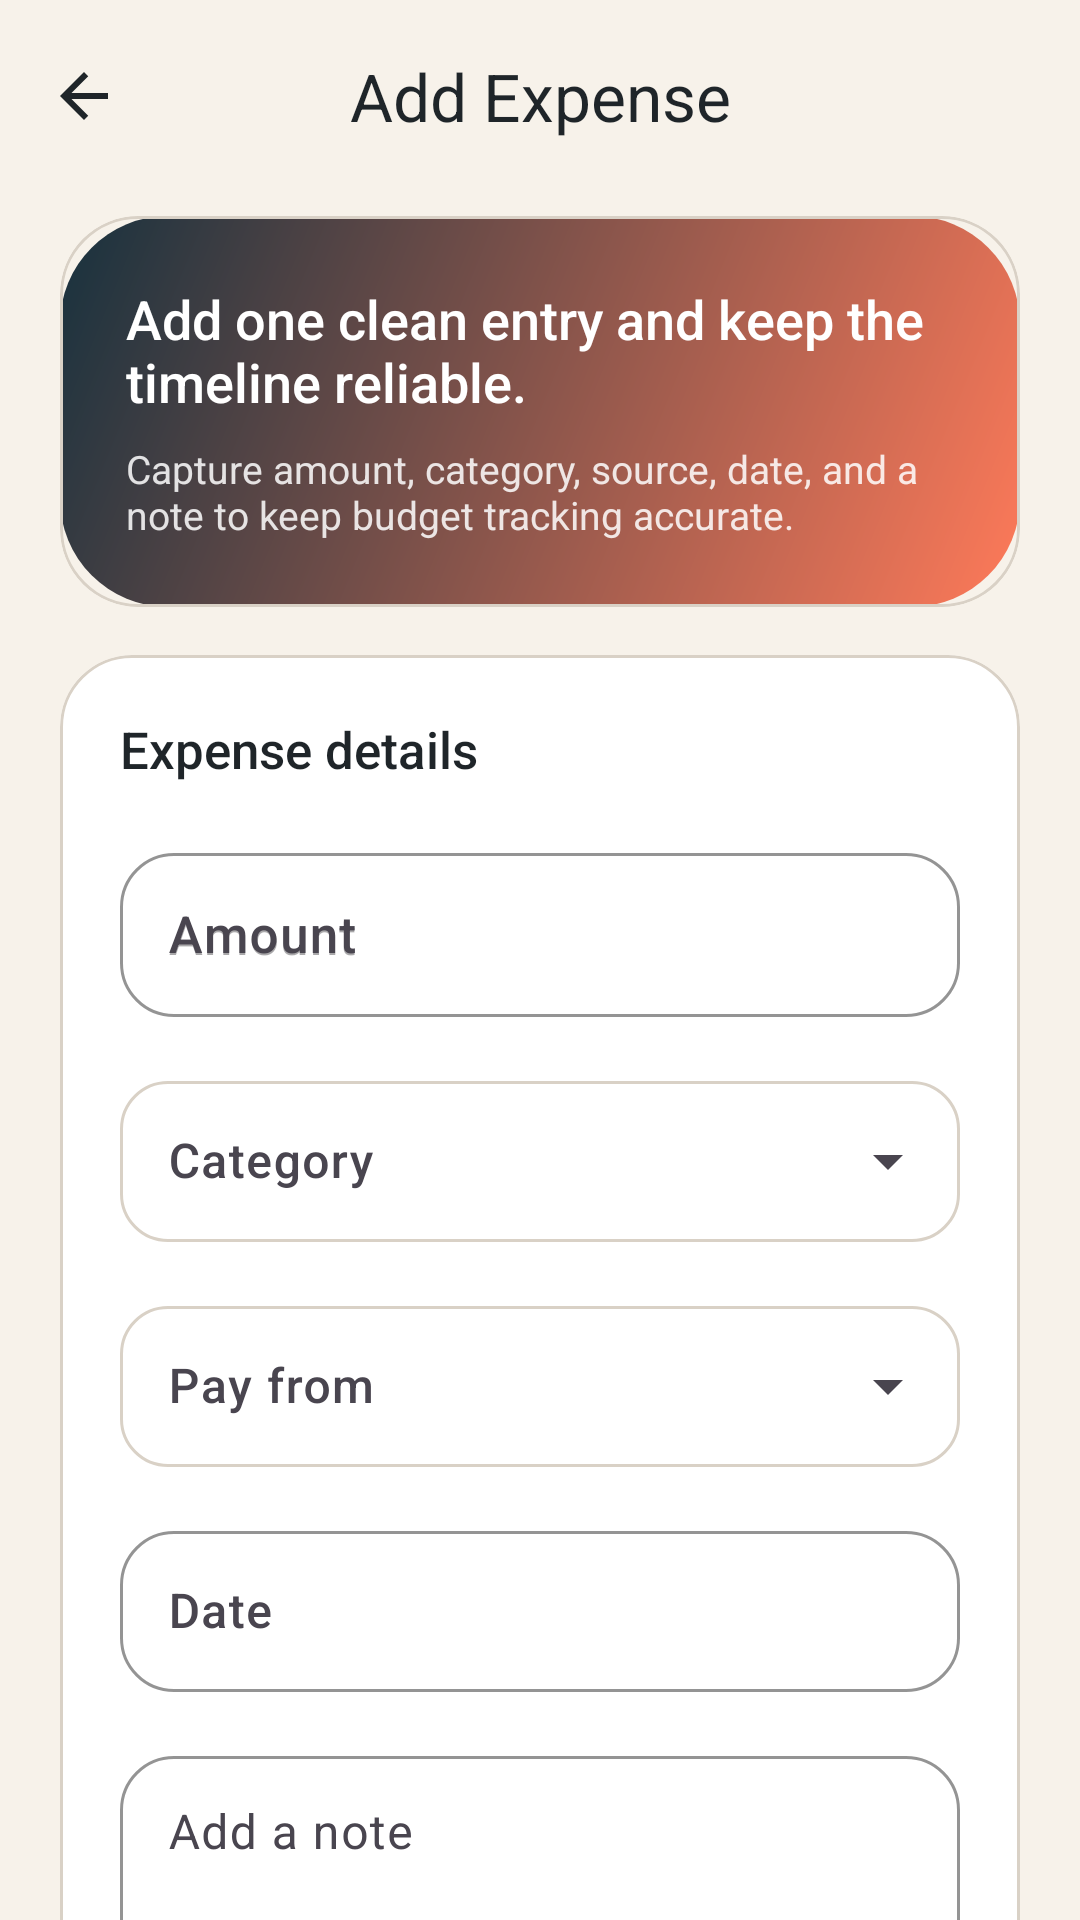

This screen was rendered from an Android layout file. Write that file and the resources it references.
<!-- AndroidManifest.xml: application theme Theme.SmartExpenseTracker -->
<!-- res/layout/activity_add_expense.xml -->
<?xml version="1.0" encoding="utf-8"?>
<androidx.core.widget.NestedScrollView xmlns:android="http://schemas.android.com/apk/res/android"
    xmlns:app="http://schemas.android.com/apk/res-auto"
    android:id="@+id/rootAddExpense"
    android:layout_width="match_parent"
    android:layout_height="match_parent"
    android:background="@color/color_background"
    android:fillViewport="true">

    <LinearLayout
        android:layout_width="match_parent"
        android:layout_height="wrap_content"
        android:orientation="vertical"
        android:paddingBottom="32dp">

        <com.google.android.material.appbar.MaterialToolbar
            android:id="@+id/toolbarAddExpense"
            android:layout_width="match_parent"
            android:layout_height="?attr/actionBarSize"
            android:background="@color/color_background"
            app:navigationIcon="@drawable/ic_arrow_back"
            app:navigationIconTint="@color/color_text_primary"
            app:title="@string/add_expense_title"
            app:titleCentered="true" />

        <com.google.android.material.card.MaterialCardView
            android:layout_width="match_parent"
            android:layout_height="wrap_content"
            android:layout_marginStart="20dp"
            android:layout_marginTop="8dp"
            android:layout_marginEnd="20dp"
            app:cardBackgroundColor="@android:color/transparent"
            app:cardCornerRadius="26dp"
            app:cardElevation="0dp">

            <LinearLayout
                android:layout_width="match_parent"
                android:layout_height="wrap_content"
                android:background="@drawable/bg_hero_gradient"
                android:orientation="vertical"
                android:padding="22dp">

                <TextView
                    android:layout_width="wrap_content"
                    android:layout_height="wrap_content"
                    android:fontFamily="sans-serif-medium"
                    android:text="@string/add_expense_subtitle"
                    android:textColor="@color/white"
                    android:textSize="18sp" />

                <TextView
                    android:layout_width="wrap_content"
                    android:layout_height="wrap_content"
                    android:layout_marginTop="8dp"
                    android:fontFamily="sans-serif"
                    android:text="@string/add_expense_supporting"
                    android:textColor="#D9FFFFFF"
                    android:textSize="13sp" />
            </LinearLayout>
        </com.google.android.material.card.MaterialCardView>

        <com.google.android.material.card.MaterialCardView
            android:id="@+id/cardAddExpenseForm"
            android:layout_width="match_parent"
            android:layout_height="wrap_content"
            android:layout_marginStart="20dp"
            android:layout_marginTop="16dp"
            android:layout_marginEnd="20dp"
            app:cardBackgroundColor="@color/color_surface"
            app:cardCornerRadius="24dp"
            app:cardElevation="0dp"
            app:strokeColor="@color/color_divider"
            app:strokeWidth="1dp">

            <LinearLayout
                android:layout_width="match_parent"
                android:layout_height="wrap_content"
                android:orientation="vertical"
                android:padding="20dp">

                <TextView
                    android:layout_width="wrap_content"
                    android:layout_height="wrap_content"
                    android:fontFamily="sans-serif-medium"
                    android:text="@string/expense_details_label"
                    android:textColor="@color/color_text_primary"
                    android:textSize="17sp" />

                <com.google.android.material.textfield.TextInputLayout
                    android:id="@+id/tilAmount"
                    style="@style/Widget.SmartExpenseTracker.TextInputLayout"
                    android:layout_width="match_parent"
                    android:layout_height="wrap_content"
                    android:layout_marginTop="18dp"
                    android:hint="@string/amount_hint"
                    app:prefixText="@string/currency_prefix">

                    <com.google.android.material.textfield.TextInputEditText
                        android:id="@+id/etAmount"
                        android:layout_width="match_parent"
                        android:layout_height="wrap_content"
                        android:fontFamily="sans-serif-medium"
                        android:gravity="start|center_vertical"
                        android:hint="@string/amount_hint"
                        android:inputType="numberDecimal"
                        android:paddingTop="16dp"
                        android:paddingBottom="16dp"
                        android:textSize="17sp" />
                </com.google.android.material.textfield.TextInputLayout>

                <com.google.android.material.textfield.TextInputLayout
                    android:id="@+id/tilCategory"
                    style="@style/Widget.Material3.TextInputLayout.OutlinedBox.ExposedDropdownMenu"
                    android:layout_width="match_parent"
                    android:layout_height="wrap_content"
                    android:layout_marginTop="16dp"
                    android:hint="@string/category_hint"
                    app:boxCornerRadiusBottomEnd="16dp"
                    app:boxCornerRadiusBottomStart="16dp"
                    app:boxCornerRadiusTopEnd="16dp"
                    app:boxCornerRadiusTopStart="16dp">

                    <com.google.android.material.textfield.MaterialAutoCompleteTextView
                        android:id="@+id/actvCategory"
                        android:layout_width="match_parent"
                        android:layout_height="wrap_content"
                        android:fontFamily="sans-serif-medium"
                        android:inputType="none"
                        android:paddingTop="16dp"
                        android:paddingBottom="16dp" />
                </com.google.android.material.textfield.TextInputLayout>

                <com.google.android.material.textfield.TextInputLayout
                    android:id="@+id/tilSource"
                    style="@style/Widget.Material3.TextInputLayout.OutlinedBox.ExposedDropdownMenu"
                    android:layout_width="match_parent"
                    android:layout_height="wrap_content"
                    android:layout_marginTop="16dp"
                    android:hint="@string/expense_source_hint"
                    app:boxCornerRadiusBottomEnd="16dp"
                    app:boxCornerRadiusBottomStart="16dp"
                    app:boxCornerRadiusTopEnd="16dp"
                    app:boxCornerRadiusTopStart="16dp">

                    <com.google.android.material.textfield.MaterialAutoCompleteTextView
                        android:id="@+id/actvSource"
                        android:layout_width="match_parent"
                        android:layout_height="wrap_content"
                        android:fontFamily="sans-serif-medium"
                        android:inputType="none"
                        android:paddingTop="16dp"
                        android:paddingBottom="16dp" />
                </com.google.android.material.textfield.TextInputLayout>

                <com.google.android.material.textfield.TextInputLayout
                    android:id="@+id/tilDate"
                    style="@style/Widget.SmartExpenseTracker.TextInputLayout"
                    android:layout_width="match_parent"
                    android:layout_height="wrap_content"
                    android:layout_marginTop="16dp"
                    android:hint="@string/date_hint"
                    app:endIconDrawable="@drawable/ic_calendar"
                    app:endIconTint="@color/color_primary">

                    <com.google.android.material.textfield.TextInputEditText
                        android:id="@+id/etExpenseDate"
                        android:layout_width="match_parent"
                        android:layout_height="wrap_content"
                        android:focusable="false"
                        android:fontFamily="sans-serif-medium"
                        android:inputType="none"
                        android:paddingTop="16dp"
                        android:paddingBottom="16dp" />
                </com.google.android.material.textfield.TextInputLayout>

                <com.google.android.material.textfield.TextInputLayout
                    android:id="@+id/tilNote"
                    style="@style/Widget.SmartExpenseTracker.TextInputLayout"
                    android:layout_width="match_parent"
                    android:layout_height="wrap_content"
                    android:layout_marginTop="16dp"
                    android:hint="@string/note_hint">

                    <com.google.android.material.textfield.TextInputEditText
                        android:id="@+id/etNote"
                        android:layout_width="match_parent"
                        android:layout_height="wrap_content"
                        android:fontFamily="sans-serif"
                        android:gravity="top|start"
                        android:inputType="textMultiLine|textCapSentences"
                        android:minLines="3"
                        android:paddingTop="16dp"
                        android:paddingBottom="16dp" />
                </com.google.android.material.textfield.TextInputLayout>

                <com.google.android.material.button.MaterialButton
                    android:id="@+id/btnSaveExpense"
                    android:layout_width="match_parent"
                    android:layout_height="54dp"
                    android:layout_marginTop="24dp"
                    android:text="@string/save_expense"
                    android:textSize="15sp"
                    app:cornerRadius="16dp"
                    app:icon="@drawable/ic_add_action"
                    app:iconGravity="textStart"
                    app:iconPadding="8dp" />
            </LinearLayout>
        </com.google.android.material.card.MaterialCardView>
    </LinearLayout>
</androidx.core.widget.NestedScrollView>
<!-- resources referenced by this layout -->
<resources>
  <color name="color_background">#F7F2EA</color>
  <color name="color_divider">#D9D1C6</color>
  <color name="color_primary">#17313E</color>
  <color name="color_surface">#FFFFFFFF</color>
  <color name="color_text_primary">#1F2529</color>
  <color name="white">#FFFFFFFF</color>
  <!-- drawable bg_hero_gradient (drawable) -->
  <?xml version="1.0" encoding="utf-8"?>
  <shape xmlns:android="http://schemas.android.com/apk/res/android">
      <corners android:radius="@dimen/hero_corner" />
      <gradient
          android:angle="315"
          android:endColor="@color/color_secondary"
          android:startColor="@color/color_primary" />
  </shape>
  <!-- drawable ic_add_action (drawable) -->
  <vector xmlns:android="http://schemas.android.com/apk/res/android"
      android:width="24dp"
      android:height="24dp"
      android:viewportWidth="24"
      android:viewportHeight="24">
      <path
          android:fillColor="@color/color_text_inverse"
          android:pathData="M19,13H13V19H11V13H5V11H11V5H13V11H19V13Z" />
  </vector>
  <!-- drawable ic_arrow_back (drawable) -->
  <vector xmlns:android="http://schemas.android.com/apk/res/android"
      android:width="24dp"
      android:height="24dp"
      android:viewportWidth="24"
      android:viewportHeight="24">
      <path
          android:fillColor="@color/color_text_primary"
          android:pathData="M20,11H7.83L13.42,5.41L12,4L4,12L12,20L13.41,18.59L7.83,13H20V11Z" />
  </vector>
  <string name="add_expense_subtitle">Add one clean entry and keep the timeline reliable.</string>
  <string name="add_expense_supporting">Capture amount, category, source, date, and a note to keep budget tracking accurate.</string>
  <string name="add_expense_title">Add Expense</string>
  <string name="amount_hint">Amount</string>
  <string name="category_hint">Category</string>
  <string name="currency_prefix">Rs </string>
  <string name="date_hint">Date</string>
  <string name="expense_details_label">Expense details</string>
  <string name="expense_source_hint">Pay from</string>
  <string name="note_hint">Add a note</string>
  <string name="save_expense">Save expense</string>
  <dimen name="hero_corner">36dp</dimen>
  <color name="color_secondary">#FF7A59</color>
  <color name="color_text_inverse">#FFFDF8</color>
  <color name="color_text_secondary">#66747B</color>
  <dimen name="corner_medium">18dp</dimen>
  <color name="color_stroke">#D9D1C6</color>
  <color name="color_primary_dark">#0E222C</color>
  <color name="color_secondary_soft">#FFE7E0</color>
  <color name="color_tertiary">#3AA889</color>
  <color name="color_surface_alt">#F0E8DA</color>
  <style name="Widget.SmartExpenseTracker.Button" parent="Widget.Material3.Button">
          <item name="cornerRadius">@dimen/corner_medium</item>
          <item name="android:textAllCaps">false</item>
          <item name="android:minHeight">52dp</item>
      </style>
  <style name="Widget.SmartExpenseTracker.Card" parent="Widget.Material3.CardView.Elevated">
          <item name="cardCornerRadius">@dimen/corner_large</item>
          <item name="strokeColor">@color/color_stroke</item>
          <item name="strokeWidth">1dp</item>
          <item name="cardUseCompatPadding">false</item>
      </style>
  <style name="Widget.SmartExpenseTracker.Toolbar" parent="Widget.Material3.Toolbar">
          <item name="android:background">@android:color/transparent</item>
          <item name="titleTextColor">@color/color_text_primary</item>
          <item name="subtitleTextColor">@color/color_text_secondary</item>
      </style>
  <dimen name="corner_large">28dp</dimen>
</resources>
